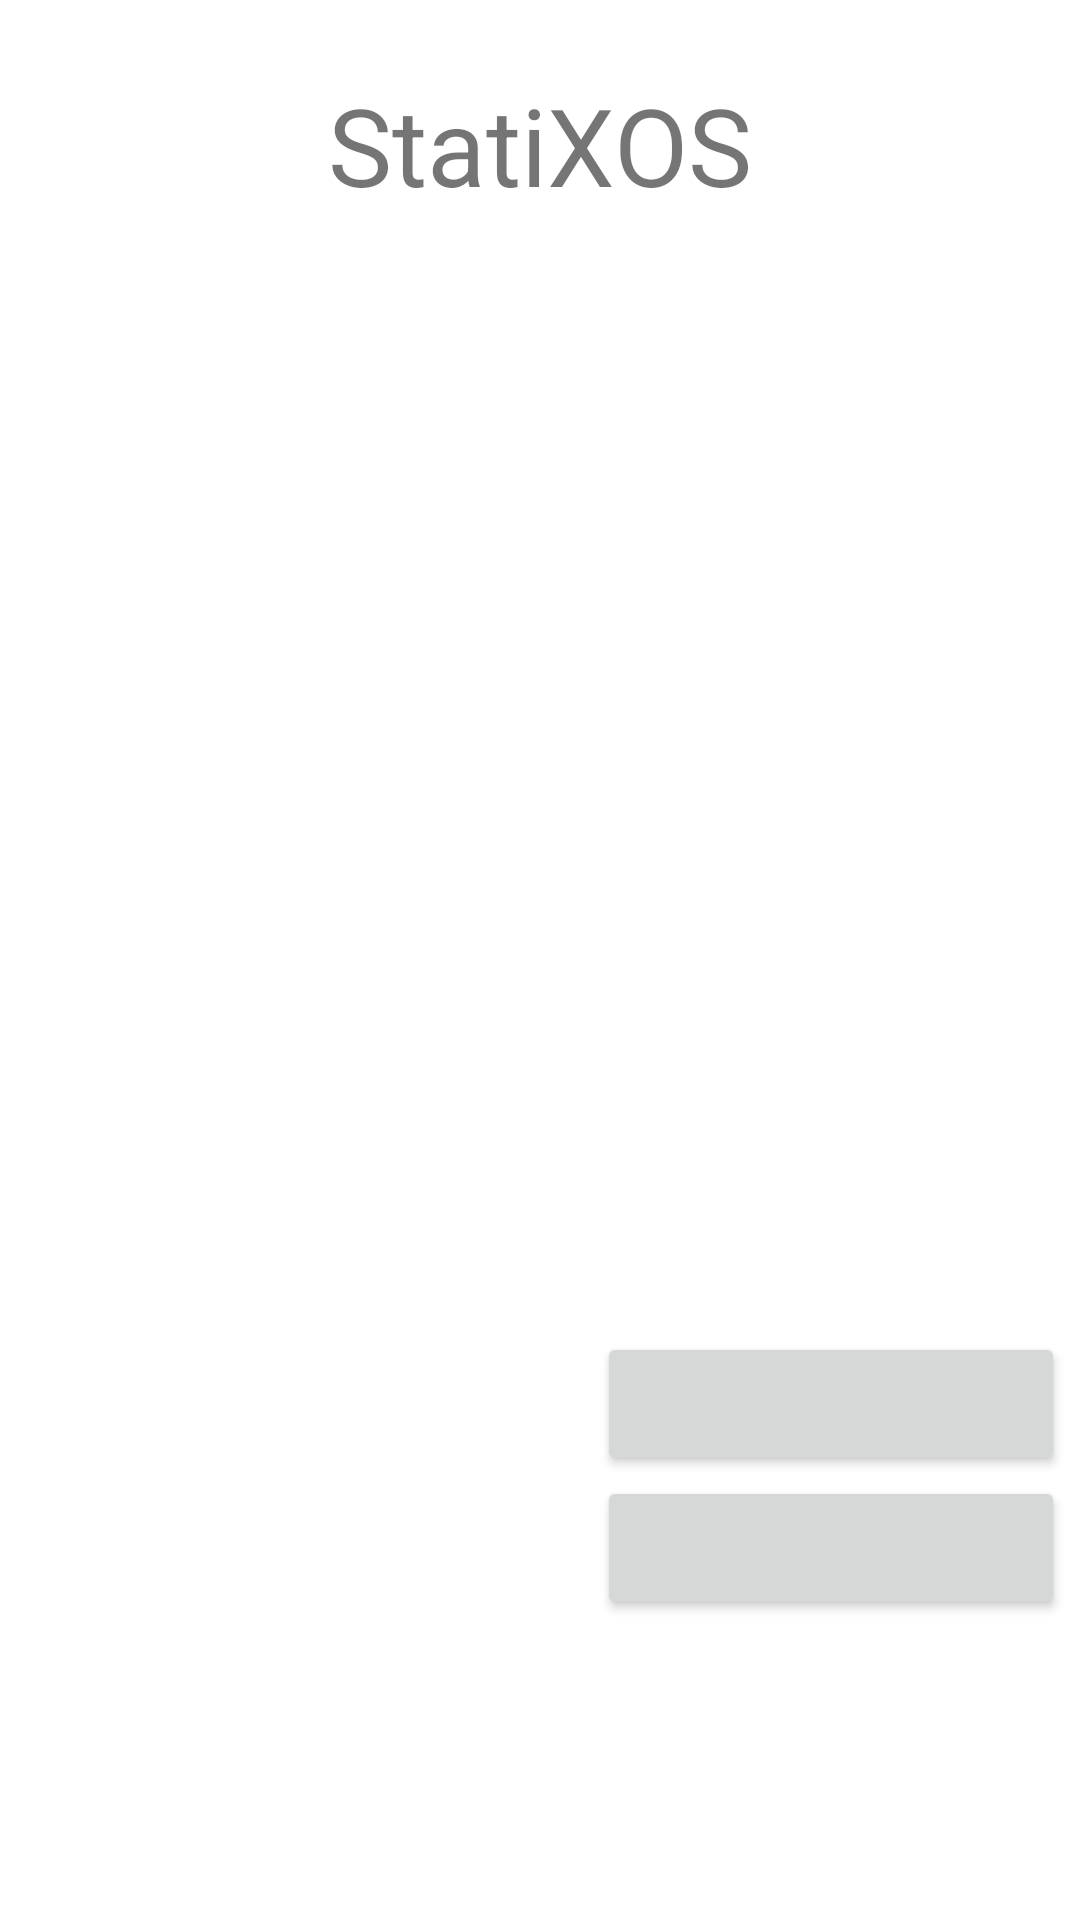

Layout XML and referenced resources for this Android screen:
<!-- AndroidManifest.xml: activity theme AppTheme.NoActionBar -->
<!-- res/layout/activity_main.xml -->
<?xml version="1.0" encoding="utf-8"?>
<RelativeLayout xmlns:android="http://schemas.android.com/apk/res/android"
    xmlns:app="http://schemas.android.com/apk/res-auto"
    xmlns:tools="http://schemas.android.com/tools"
    android:layout_width="wrap_content"
    android:layout_height="wrap_content"
    tools:context=".MainActivity">

    <ImageView
        android:id="@+id/imageView"
        android:layout_width="wrap_content"
        android:layout_height="wrap_content"
        android:layout_centerHorizontal="true"
        app:srcCompat="@android:drawable/stat_sys_download" />

    <TextView
        android:id="@+id/textView"
        android:layout_width="wrap_content"
        android:layout_height="wrap_content"
        android:layout_below="@id/imageView"
        android:layout_centerHorizontal="true"
        android:text="@string/welcome"
        android:textAlignment="center"
        android:textSize="36sp" />

    <TextView
        android:id="@+id/update_view"
        android:layout_width="wrap_content"
        android:layout_height="wrap_content"
        android:layout_below="@id/textView"
        android:layout_centerHorizontal="true" />

    <TextView
        android:id="@+id/update_size"
        android:layout_width="wrap_content"
        android:layout_height="wrap_content"
        android:layout_below="@id/update_view"
        android:layout_centerHorizontal="true" />

    <LinearLayout
        android:layout_width="match_parent"
        android:layout_height="wrap_content"
        android:layout_below="@id/update_size"
        android:layout_centerHorizontal="true">

        <TextView
            android:id="@+id/progressText"
            android:layout_width="wrap_content"
            android:layout_height="wrap_content" />

        <ProgressBar
            android:id="@+id/progress_bar"
            android:layout_width="wrap_content"
            android:layout_height="wrap_content"
            android:layout_marginStart="-108dp"
            android:layout_marginTop="47dp" />

    </LinearLayout>

    <LinearLayout
        android:layout_width="wrap_content"
        android:layout_height="wrap_content"
        android:layout_alignParentEnd="true"
        android:layout_alignParentBottom="true"
        android:orientation="vertical">

        <Button
            android:id="@+id/pause_resume"
            android:layout_width="156dp"
            android:layout_height="wrap_content"
            android:layout_marginEnd="5dp" />

        <Button
            android:id="@+id/update_control"
            android:layout_width="156dp"
            android:layout_height="wrap_content"
            android:layout_marginEnd="5dp"
            android:layout_marginBottom="100dp" />

    </LinearLayout>

</RelativeLayout>
<!-- resources referenced by this layout -->
<resources>
  <string name="welcome">StatiXOS</string>
  <style name="AppTheme.NoActionBar">
          <item name="windowActionBar">false</item>
          <item name="windowNoTitle">true</item>
          <item name="android:windowContentOverlay">@null</item>
      </style>
</resources>
